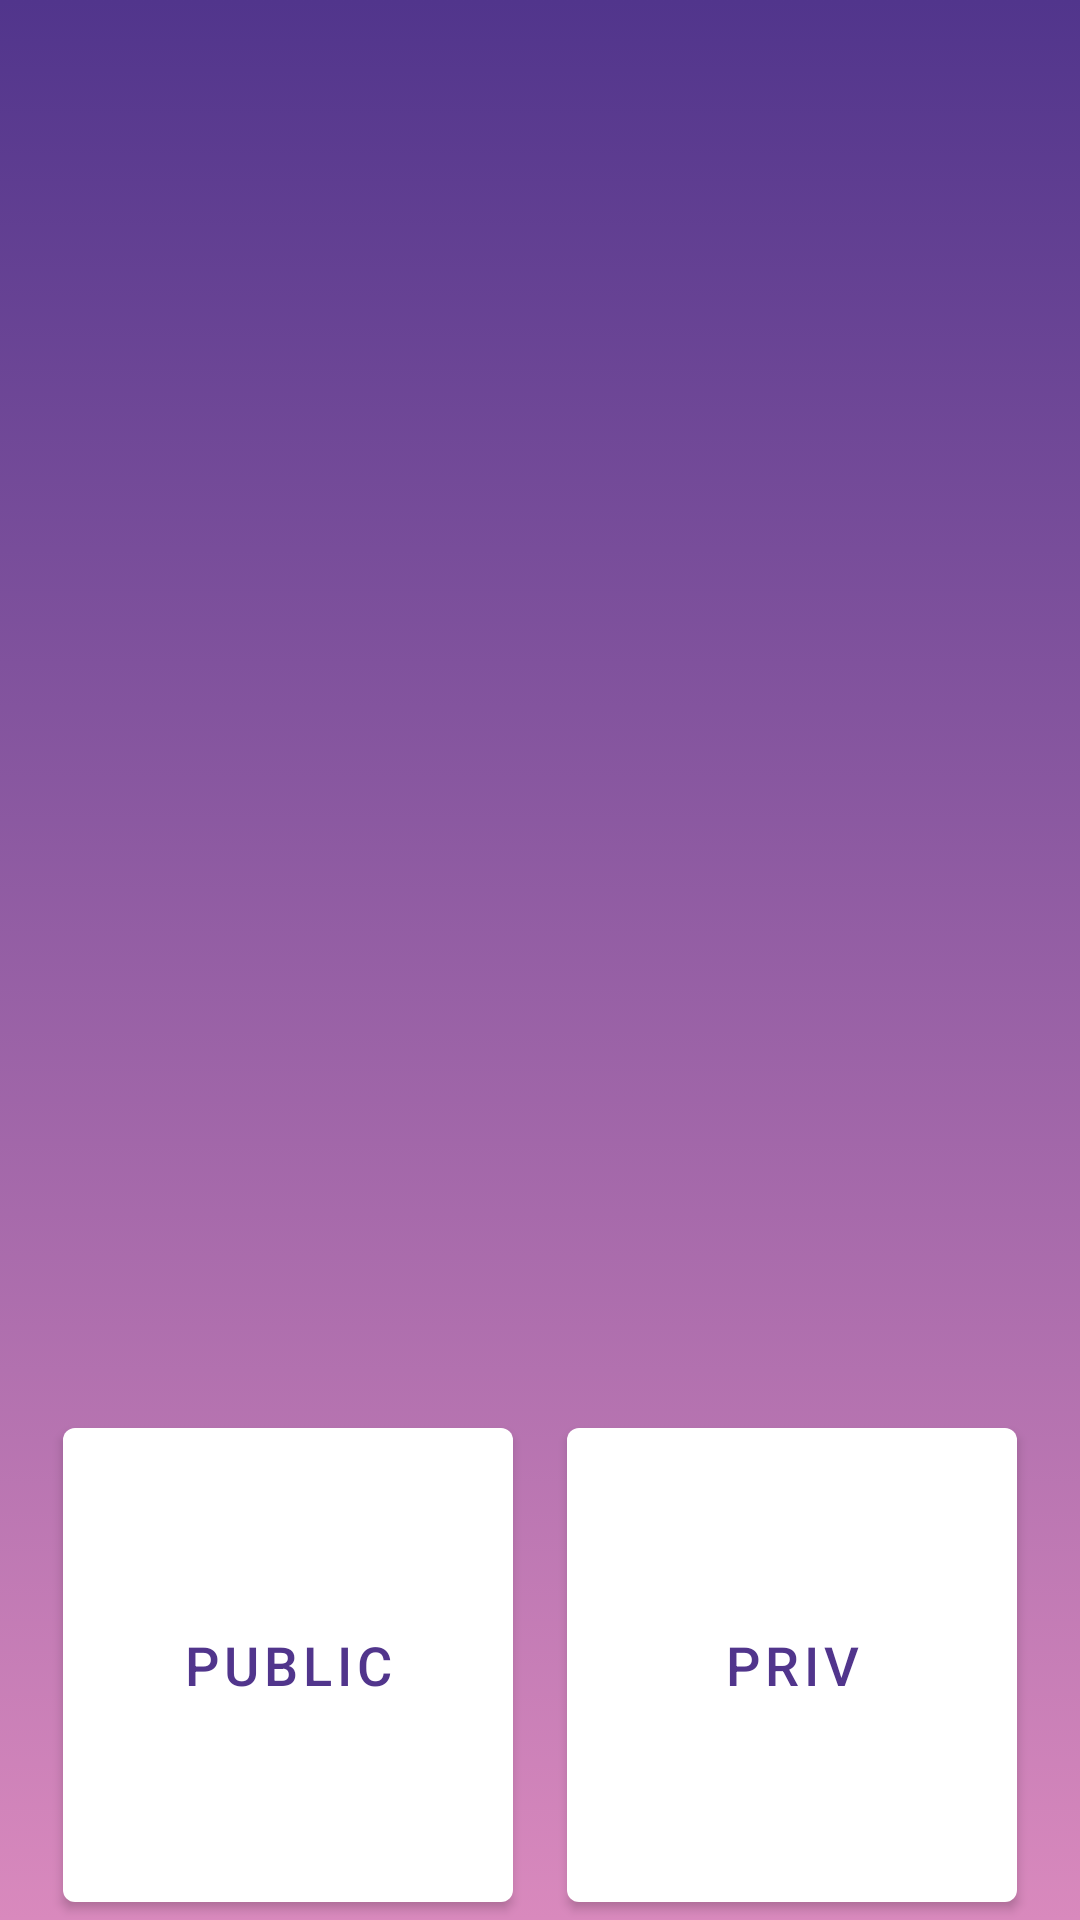

Android layout source for this screen:
<!-- AndroidManifest.xml: application theme Theme.Apka -->
<!-- res/layout/activity_room.xml -->
<?xml version="1.0" encoding="utf-8"?>
<androidx.constraintlayout.widget.ConstraintLayout xmlns:android="http://schemas.android.com/apk/res/android"
    xmlns:app="http://schemas.android.com/apk/res-auto"
    xmlns:tools="http://schemas.android.com/tools"
    android:layout_width="match_parent"
    android:layout_height="match_parent"
    android:background="@drawable/gradient_background"
    tools:context=".MakeRoom"
    >


    <Button
        android:id="@+id/add_button"
        android:layout_width="150dp"
        android:layout_height="170dp"
        android:text="PRIV"
        android:textSize="18sp"
        app:layout_constraintBottom_toBottomOf="parent"
        app:layout_constraintEnd_toEndOf="parent"
        app:layout_constraintHorizontal_bias="0.9"
        app:layout_constraintStart_toStartOf="parent"
        app:layout_constraintTop_toTopOf="parent"
        app:layout_constraintVertical_bias="1"
        tools:ignore="MissingConstraints" />

    <Button
        android:id="@+id/pub_button"
        android:layout_width="150dp"
        android:layout_height="170dp"
        android:text="PUBLIC"
        android:textSize="18sp"
        app:layout_constraintBottom_toBottomOf="parent"
        app:layout_constraintEnd_toEndOf="parent"
        app:layout_constraintHorizontal_bias="0.1"
        app:layout_constraintStart_toStartOf="parent"
        app:layout_constraintTop_toTopOf="parent"
        app:layout_constraintVertical_bias="1"
        tools:ignore="MissingConstraints" />


</androidx.constraintlayout.widget.ConstraintLayout>
<!-- resources referenced by this layout -->
<resources>
  <!-- drawable gradient_background (drawable) -->
  <?xml version="1.0" encoding="utf-8"?>
  <selector xmlns:android="http://schemas.android.com/apk/res/android">
      <item>
          <shape>
              <gradient android:angle="-90" android:startColor="#51358C" android:endColor="#D989BD" android:type="linear" />
          </shape>
      </item>
  
  </selector>
  <style name="Theme.Apka" parent="Theme.MaterialComponents.DayNight.NoActionBar">
          
          <item name="colorPrimary">@color/white</item>
          <item name="colorPrimaryVariant">@color/dark_purple</item>
          <item name="colorOnPrimary">@color/dark_purple</item>
          
          <item name="colorSecondary">@color/teal_200</item>
          <item name="colorSecondaryVariant">@color/teal_700</item>
          <item name="colorOnSecondary">@color/black</item>
          
          <item name="android:statusBarColor">?attr/colorPrimaryVariant</item>
          
      </style>
  <color name="white">#FFFFFFFF</color>
  <color name="dark_purple">#51358C</color>
  <color name="teal_200">#FF03DAC5</color>
  <color name="teal_700">#FF018786</color>
  <color name="black">#FF000000</color>
</resources>
